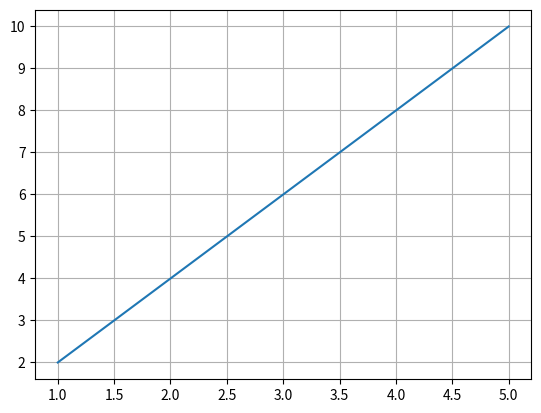

Reproduce this figure in Python.
import matplotlib.pyplot as plt

plt.plot([1,2,3,4,5],[2,4,6,8,10])
plt.grid(True)
plt.show()
